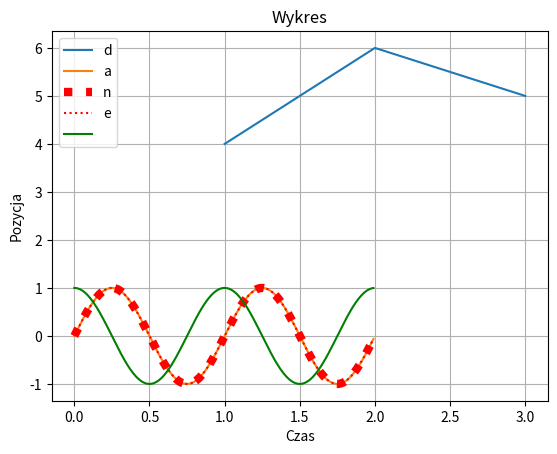

Here is the Python script that generated this plot:
#5.1
import numpy as np
import matplotlib.pyplot as plt
x = [1,2,3]
y = [4,6,5]
plt.plot(x,y)
plt.show()

#5.1.1
x = np.arange(0.0, 2.0, 0.01)
y = np.sin(2.0*np.pi*x)
plt.plot(x,y)
plt.show()

#5.1.2
x = np.arange(0.0, 2.0, 0.01)
y = np.sin(2.0*np.pi*x)
plt.plot(x,y,'r:',linewidth=6)
plt.xlabel('Czas')
plt.ylabel('Pozycja')
plt.title('Nasz pierwszy wykres')
plt.grid(True)
plt.show()

#5.1.3
import numpy as np
import matplotlib.pyplot as plt
x = np.arange(0.0, 2.0, 0.01)
y1 = np.sin(2.0*np.pi*x)
y2 = np.cos(2.0*np.pi*x)
plt.plot(x,y1,'r:',x,y2,'g')
plt.legend(('dane y1’,’dane y2'))
plt.xlabel('Czas')
plt.ylabel('Pozycja')
plt.title('Wykres')
plt.grid(True)
plt.show()

